Run: headless pygame with SDL's dummy video driver; simulated clock (each Clock.tick advances the game by its frame time, no real sleeping); random seed 0; keys injected as events and as key.get_pressed() state; no mouse input.
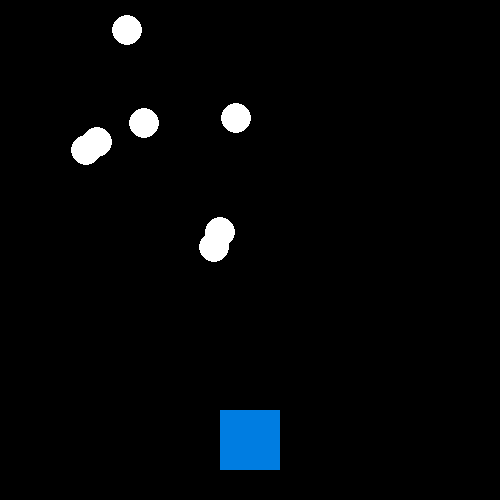
Frame 1 of 4 · flips 1–60 · no input
Frame 2 of 4 · flips 61–180 · tapped SPACE, RETURN · held RIGHT (→), D · screen unchanged from frame 1, image omitted
Frame 3 of 4 · flips 181–300 · held DOWN (↓), S · screen unchanged from frame 2, image omitted
Frame 4 of 4 · flips 301–420 · held LEFT (←), A, UP (↑), W · screen unchanged from frame 3, image omitted

The pygame program that drew these frames:

import pygame 
import random
import math

pygame.init()

screen_width=500
screen_height=500

screen = pygame.display.set_mode((screen_width, screen_height))
screen.fill((0, 0, 0))
pygame.display.set_caption("My First Game")

rect_width=60
rect_height=60
rectX=(screen_width- rect_width)//2
rectY=((screen_height-rect_height)//2) + 190

done=False
for i in range(7):
    pygame.draw.circle(screen, (255,255,255), ((random.randint(20, 250)) , (random.randint(20, 250))), 15)
while not done:
    for event in pygame.event.get():
        if event.type == pygame.QUIT:
            done = True
    pygame.draw.rect(screen, (0,125,225), pygame.Rect(rectX, rectY, rect_width, rect_height))
    pygame.display.flip()

pygame.quit()
